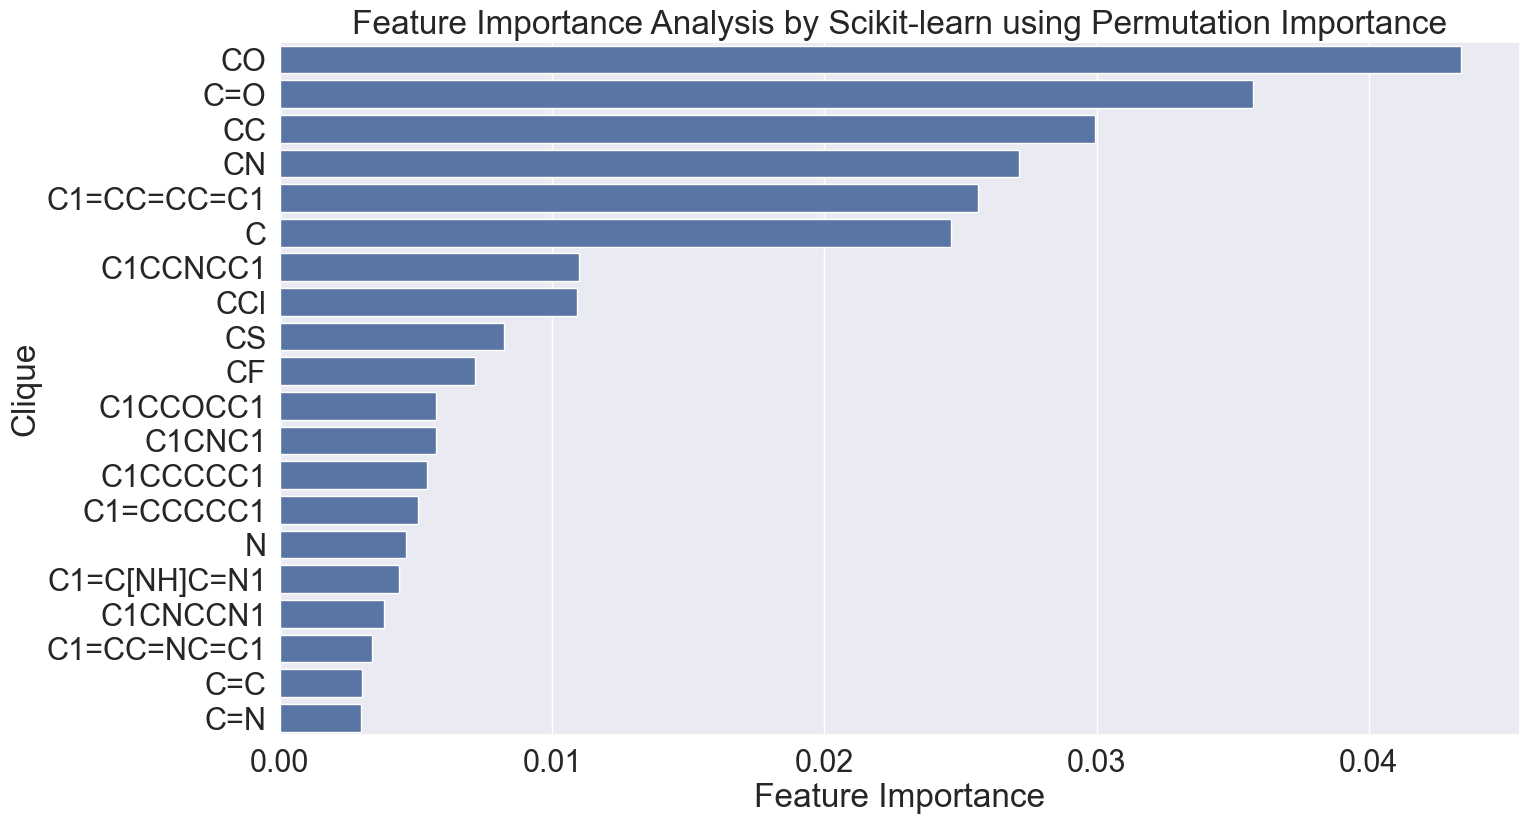

Values plotted in this chart, from the file beside it:
feature, importance, frequency
CO, 0.04337, 5610
C=O, 0.03575, 5395
CC, 0.02993, 7380
CN, 0.02716, 5477
C1=CC=CC=C1, 0.02563, 4880
C, 0.02467, 6066
C1CCNCC1, 0.01099, 794
CCl, 0.01093, 1262
CS, 0.008249, 825
CF, 0.00716, 1118
C1CCOCC1, 0.005726, 530
C1CNC1, 0.005726, 754
C1CCCCC1, 0.005393, 1873
C1=CCCCC1, 0.00506, 696
N, 0.00465, 1059
C1=C[NH]C=N1, 0.004368, 228
C1CNCCN1, 0.003843, 492
C1=CC=NC=C1, 0.003394, 359
C=C, 0.00301, 667
C=N, 0.002985, 438
C1CCNC1, 0.002754, 603
C1=NCCN1, 0.00237, 95
C1CC2CCNC(C1)C2, 0.002178, 204
C#N, 0.001921, 172
NS, 0.001793, 235
CBr, 0.001678, 139
C1CCCC1, 0.001614, 1163
C1CCOC1, 0.001576, 329
C1=CCCC=C1, 0.00155, 172
C[NH3+], 0.001499, 253
C1=CNCC1, 0.001371, 240
C1CNCNC1, 0.001371, 112
C1=CCC=CC1, 0.001332, 677
C1CC1, 0.001294, 286
C1=CNCNC1, 0.001294, 62
C1=CNC=CC1, 0.001255, 69
C1=NCCNCC1, 0.00123, 108
C1CSCN1, 0.001217, 310
C1=CN=CN=C1, 0.001166, 146
C1=C[NH]N=C1, 0.001127, 90
C1=CSC=C1, 0.001114, 124
C1=CSC=N1, 0.0009991, 251
C1=CCNC=C1, 0.0009863, 81
NN, 0.0009607, 108
NO, 0.0009222, 272
C1COCO1, 0.000871, 287
S, 0.0008582, 481
C=S, 0.0007814, 56
C1=CNCCC1, 0.0007685, 51
C1=C[NH]C=C1, 0.0006533, 112
C1COCN1, 0.0006148, 94
[NH4+], 0.0005124, 227
C1CCCNCC1, 0.0004867, 99
C1=CCNCC1, 0.0004739, 169
C1=CC2CCNC(C1)C2, 0.0004611, 101
[NH3+][O-], 0.0003843, 165
C1=CN=CNC1, 0.0003843, 56
C1=CCCN=C1, 0.0003843, 76
C1=COC=C1, 0.0003843, 130
C1CNCN1, 0.000333, 130
... 16 more rows
